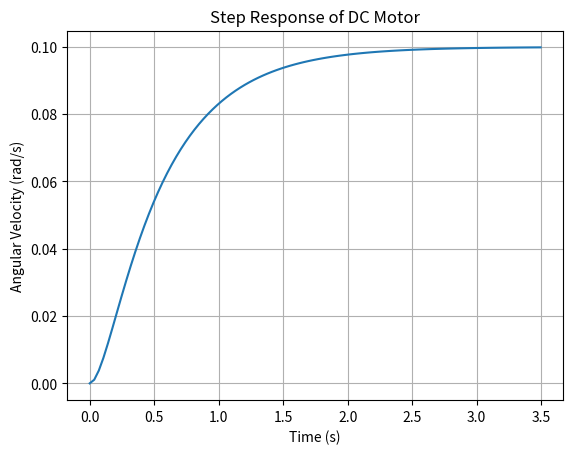

Write Python code to recreate this figure. (Note: this script raises an exception after producing the figure.)
import matplotlib.pyplot as plt
import numpy as np
from scipy import signal

#Numerator and denominator coefficients calculated from given values
num = [.01]
den = [.005, .06, .1001] 

system = signal.TransferFunction(num, den) # Create the system

t, y = signal.step(system) # Get the time axis and the step response of the system

final_value = y[-1] # Get final step response point

# Calculate when the step response is 2% within bounds of the final step response value
within_bounds = np.where(np.abs(y - final_value) <= .02 * np.abs(final_value))[0]

if len(within_bounds) > 0:
    Ts = t[within_bounds[0]]
else:
    Ts = None

print("Estimated Settling Time:", Ts, "seconds")

#Plot the step response
plt.plot(t, y)
plt.title("Step Response of DC Motor")
plt.xlabel("Time (s)")
plt.ylabel("Angular Velocity (rad/s)")
plt.grid(True)
plt.savefig('img/step_response.png')
plt.show()

w, mag, phase = signal.bode(system) #Calculate frequency, magnitude, and phase of the system

#Plot the frequency response

# Magnitude
plt.semilogx(w, mag)
plt.title("Bode Plot of DC Motor")
plt.ylabel("Magnitude (dB)")
plt.grid(True, which="both")
plt.savefig('img/magnitude_response.png')
plt.show()

# Phase
plt.semilogx(w, phase)
plt.xlabel("Frequency (rad/s)")
plt.ylabel("Phase (deg)")
plt.grid(True, which="both")
plt.savefig('img/phase_response.png')
plt.show()
